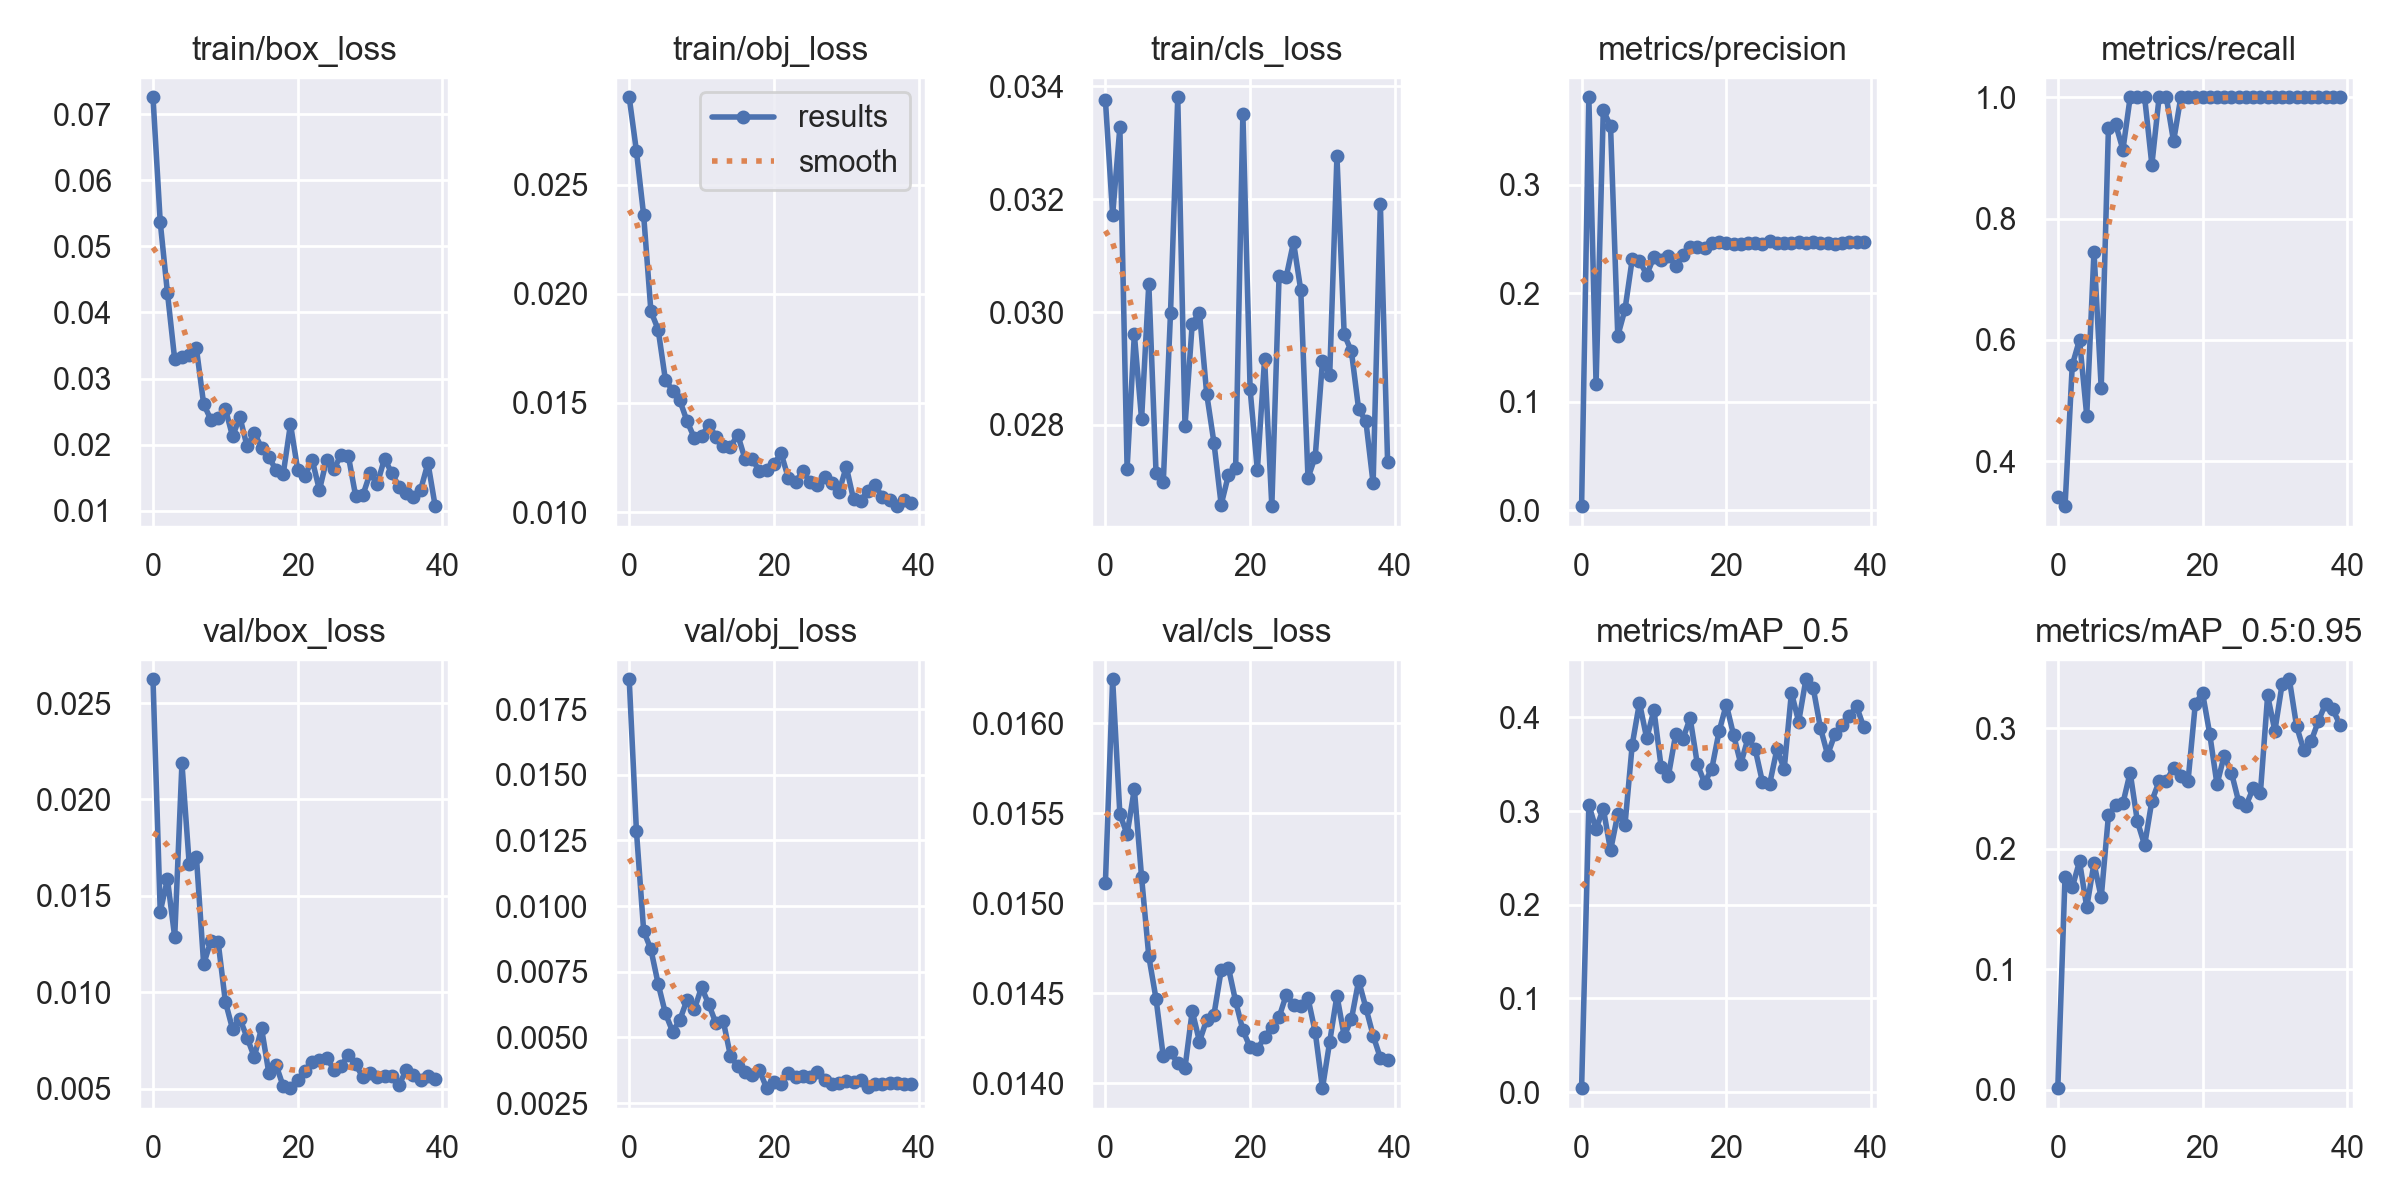

Data behind this chart, as committed beside it:
epoch, train/box_loss, train/obj_loss, train/cls_loss, metrics/precision, metrics/recall, metrics/mAP_0.5, metrics/mAP_0.5:0.95, val/box_loss, val/obj_loss, val/cls_loss, x/lr0, x/lr1, x/lr2
0, 0.07258, 0.029, 0.03376, 0.003896, 0.3409, 0.004207, 0.001503, 0.02623, 0.01864, 0.01511, 0.0874, 0.0014, 0.0014
1, 0.05369, 0.02654, 0.03172, 0.3805, 0.3257, 0.3065, 0.177, 0.01418, 0.01286, 0.01624, 0.07383, 0.002828, 0.002828
2, 0.04293, 0.0236, 0.03327, 0.1164, 0.5584, 0.2809, 0.1682, 0.01586, 0.009055, 0.01549, 0.06018, 0.004182, 0.004182
3, 0.03289, 0.0192, 0.02723, 0.3684, 0.6, 0.3028, 0.1897, 0.01286, 0.008351, 0.01538, 0.04646, 0.005462, 0.005462
4, 0.0333, 0.01836, 0.02961, 0.3541, 0.475, 0.258, 0.1518, 0.02187, 0.007042, 0.01563, 0.03267, 0.006667, 0.006667
5, 0.0336, 0.01607, 0.0281, 0.1607, 0.7454, 0.2967, 0.188, 0.01667, 0.00592, 0.01515, 0.0188, 0.007799, 0.007799
6, 0.03456, 0.01556, 0.0305, 0.1852, 0.5204, 0.2857, 0.1598, 0.01702, 0.005222, 0.0147, 0.008515, 0.008515, 0.008515
7, 0.02614, 0.01511, 0.02715, 0.2316, 0.95, 0.3711, 0.2278, 0.01146, 0.005665, 0.01447, 0.008515, 0.008515, 0.008515
8, 0.02376, 0.01416, 0.02699, 0.2297, 0.9556, 0.4158, 0.2364, 0.01266, 0.006436, 0.01415, 0.008268, 0.008268, 0.008268
9, 0.02396, 0.0134, 0.02999, 0.2172, 0.9136, 0.3776, 0.2379, 0.01261, 0.006067, 0.01417, 0.00802, 0.00802, 0.00802
10, 0.02543, 0.0135, 0.03381, 0.2334, 1, 0.4079, 0.2634, 0.009512, 0.006907, 0.01411, 0.007772, 0.007772, 0.007772
11, 0.02124, 0.01398, 0.02798, 0.2303, 1, 0.3466, 0.2228, 0.008083, 0.006257, 0.01409, 0.007525, 0.007525, 0.007525
12, 0.0242, 0.01346, 0.02979, 0.2343, 1, 0.3378, 0.2032, 0.008632, 0.00553, 0.0144, 0.007278, 0.007278, 0.007278
13, 0.01974, 0.01303, 0.02999, 0.2254, 0.8888, 0.382, 0.2399, 0.007647, 0.005621, 0.01423, 0.00703, 0.00703, 0.00703
14, 0.02176, 0.01299, 0.02855, 0.2351, 1, 0.3771, 0.2561, 0.006635, 0.004287, 0.01435, 0.006783, 0.006783, 0.006783
15, 0.01955, 0.01354, 0.02769, 0.2426, 1, 0.3993, 0.2568, 0.008136, 0.003898, 0.01438, 0.006535, 0.006535, 0.006535
16, 0.01809, 0.01244, 0.02659, 0.2424, 0.9273, 0.3501, 0.2671, 0.005825, 0.003696, 0.01463, 0.006287, 0.006287, 0.006287
17, 0.0162, 0.01243, 0.02711, 0.2418, 1, 0.3302, 0.2605, 0.006234, 0.003552, 0.01464, 0.00604, 0.00604, 0.00604
18, 0.01557, 0.01188, 0.02724, 0.2464, 1, 0.3455, 0.2564, 0.005116, 0.003744, 0.01445, 0.005792, 0.005792, 0.005792
19, 0.02309, 0.01194, 0.03351, 0.2469, 1, 0.3851, 0.3202, 0.005022, 0.003067, 0.01429, 0.005545, 0.005545, 0.005545
20, 0.01622, 0.01221, 0.02863, 0.2467, 1, 0.4138, 0.3297, 0.00544, 0.003299, 0.0142, 0.005298, 0.005298, 0.005298
21, 0.01528, 0.0127, 0.0272, 0.2458, 1, 0.3815, 0.2954, 0.005925, 0.003228, 0.01419, 0.00505, 0.00505, 0.00505
22, 0.01769, 0.01155, 0.02917, 0.2454, 1, 0.3504, 0.2537, 0.006361, 0.003651, 0.01426, 0.004803, 0.004803, 0.004803
23, 0.01312, 0.01137, 0.02656, 0.2459, 1, 0.378, 0.2775, 0.006508, 0.003476, 0.01431, 0.004555, 0.004555, 0.004555
24, 0.01774, 0.0119, 0.03063, 0.2464, 1, 0.3658, 0.2633, 0.006611, 0.003527, 0.01437, 0.004307, 0.004307, 0.004307
25, 0.01634, 0.01136, 0.03063, 0.2457, 1, 0.3308, 0.2392, 0.005973, 0.003507, 0.01449, 0.00406, 0.00406, 0.00406
26, 0.01839, 0.01122, 0.03124, 0.2478, 1, 0.3293, 0.2359, 0.006184, 0.003696, 0.01444, 0.003812, 0.003812, 0.003812
27, 0.01826, 0.01159, 0.03039, 0.2459, 1, 0.3663, 0.2504, 0.006733, 0.003361, 0.01443, 0.003565, 0.003565, 0.003565
28, 0.01226, 0.01134, 0.02706, 0.246, 1, 0.345, 0.2467, 0.00625, 0.003228, 0.01447, 0.003318, 0.003318, 0.003318
29, 0.01233, 0.01093, 0.02744, 0.2465, 1, 0.4266, 0.3274, 0.005598, 0.003276, 0.01428, 0.00307, 0.00307, 0.00307
30, 0.01564, 0.01208, 0.02913, 0.247, 1, 0.3955, 0.298, 0.005801, 0.003354, 0.01397, 0.002822, 0.002822, 0.002822
31, 0.01409, 0.01059, 0.02889, 0.2467, 1, 0.4408, 0.3367, 0.005592, 0.003308, 0.01423, 0.002575, 0.002575, 0.002575
32, 0.01788, 0.01053, 0.03276, 0.2469, 1, 0.432, 0.3408, 0.005637, 0.003386, 0.01449, 0.002328, 0.002328, 0.002328
33, 0.01567, 0.01099, 0.02961, 0.246, 1, 0.3891, 0.3019, 0.005653, 0.003128, 0.01426, 0.00208, 0.00208, 0.00208
34, 0.01364, 0.01122, 0.02931, 0.2467, 1, 0.3602, 0.2818, 0.005203, 0.003231, 0.01435, 0.001832, 0.001832, 0.001832
35, 0.01261, 0.01068, 0.02828, 0.2457, 1, 0.3819, 0.2892, 0.005947, 0.003208, 0.01457, 0.001585, 0.001585, 0.001585
36, 0.0121, 0.01055, 0.02807, 0.2465, 1, 0.3923, 0.3059, 0.005705, 0.003262, 0.01442, 0.001337, 0.001337, 0.001337
37, 0.01319, 0.01027, 0.02697, 0.2474, 1, 0.4017, 0.3206, 0.005471, 0.003275, 0.01426, 0.00109, 0.00109, 0.00109
38, 0.01721, 0.01056, 0.03192, 0.2475, 1, 0.4119, 0.316, 0.005635, 0.00322, 0.01414, 0.0008425, 0.0008425, 0.0008425
39, 0.01068, 0.01042, 0.02735, 0.2471, 1, 0.3895, 0.3029, 0.00548, 0.003233, 0.01413, 0.000595, 0.000595, 0.000595
